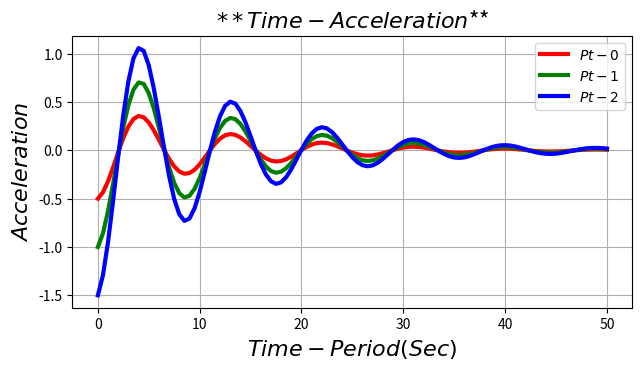

Write the Python code that produced this figure.

## C:\2302\Misc_14\Py_Acc_6R

import numpy as np 
import matplotlib.pyplot as plt  

x = np.arange(0, 50.5, 0.5)  

y0 = [  -0.5000,        -0.4341,        -0.3201,        -0.1748,        -0.0186,
         0.1276,         0.2460,         0.3239,         0.3555,         0.3416,
         0.2885,         0.2067,         0.1082,         0.0058,        -0.0890,
        -0.1663,        -0.2188,        -0.2420,        -0.2351,        -0.2006,
        -0.1443,        -0.0746,        -0.0010,         0.0669,         0.1209,
         0.1557,         0.1686,         0.1603,         0.1337,         0.0939,
         0.0466,        -0.0021,        -0.0467,        -0.0825,        -0.1060,
        -0.1153,        -0.1104,        -0.0926,        -0.0649,        -0.0315,
         0.0031,         0.0346,         0.0593,         0.0748,         0.0799,
         0.0751,         0.0619,         0.0425,         0.0198,        -0.0033,
        -0.0242,        -0.0407,        -0.0512,        -0.0548,        -0.0517,
        -0.0426,        -0.0291,        -0.0131,         0.0032,         0.0178,
         0.0290,         0.0359,         0.0379,         0.0352,         0.0286,
         0.0192,         0.0083,        -0.0027,        -0.0125,        -0.0200,
        -0.0247,        -0.0260,        -0.0242,        -0.0196,        -0.0130,
        -0.0054,         0.0023,         0.0091,         0.0142,         0.0172,
         0.0179,         0.0164,         0.0132,         0.0086,         0.0034,
        -0.0018,        -0.0064,        -0.0098,        -0.0118,        -0.0123,
        -0.0113,        -0.0090,        -0.0058,        -0.0022,         0.0014,
         0.0046,         0.0069,         0.0082,         0.0085,         0.0077,
         0.0060,    ]  

y1 = [  -1.0000,        -0.8582,        -0.6278,        -0.3437,        -0.0432,
         0.2381,         0.4697,         0.6288,         0.7022,         0.6872,
         0.5914,         0.4318,         0.2324,         0.0203,        -0.1773,
        -0.3373,        -0.4435,        -0.4875,        -0.4698,        -0.3980,
        -0.2855,        -0.1489,        -0.0060,         0.1261,         0.2331,
         0.3045,         0.3347,         0.3229,         0.2735,         0.1951,
         0.0994,        -0.0008,        -0.0928,        -0.1662,        -0.2136,
        -0.2316,        -0.2205,        -0.1843,        -0.1293,        -0.0637,
         0.0040,         0.0659,         0.1152,         0.1471,         0.1592,
         0.1514,         0.1263,         0.0879,         0.0421,        -0.0052,
        -0.0481,        -0.0817,        -0.1028,        -0.1099,        -0.1034,
        -0.0851,        -0.0584,        -0.0269,         0.0052,         0.0341,
         0.0567,         0.0709,         0.0756,         0.0709,         0.0582,
         0.0395,         0.0176,        -0.0047,        -0.0247,        -0.0400,
        -0.0494,        -0.0521,        -0.0484,        -0.0393,        -0.0262,
        -0.0112,         0.0040,         0.0175,         0.0278,         0.0341,
         0.0358,         0.0332,         0.0268,         0.0177,         0.0072,
        -0.0033,        -0.0126,        -0.0196,        -0.0237,        -0.0247,
        -0.0226,        -0.0181,        -0.0117,        -0.0045,         0.0026,
         0.0089,         0.0136,         0.0164,         0.0170,         0.0155,
         0.0123,   ] 

y2 = [  -1.5000,        -1.2923,        -0.9479,        -0.5185,        -0.0618,
         0.3657,         0.7157,         0.9527,         1.0577,         1.0287,
         0.8799,         0.6385,         0.3406,         0.0262,        -0.2662,
        -0.5036,        -0.6622,        -0.7296,        -0.7050,        -0.5986,
        -0.4298,        -0.2234,        -0.0070,         0.1929,         0.3540,
         0.4602,         0.5032,         0.4831,         0.4072,         0.2891,
         0.1460,        -0.0029,        -0.1395,        -0.2487,        -0.3196,
        -0.3469,        -0.3309,        -0.2768,        -0.1943,        -0.0952,
         0.0072,         0.1005,         0.1745,         0.2219,         0.2391,
         0.2266,         0.1881,         0.1304,         0.0619,        -0.0085,
        -0.0723,        -0.1224,        -0.1540,        -0.1647,        -0.1551,
        -0.1278,        -0.0875,        -0.0401,         0.0083,         0.0519,
         0.0858,         0.1068,         0.1134,         0.1061,         0.0867,
         0.0586,         0.0258,        -0.0074,        -0.0371,        -0.0601,
        -0.0740,        -0.0781,        -0.0726,        -0.0589,        -0.0393,
        -0.0166,         0.0063,         0.0265,         0.0420,         0.0513,
         0.0538,         0.0496,         0.0399,         0.0263,         0.0106,
        -0.0051,        -0.0189,        -0.0294,        -0.0355,        -0.0370,
        -0.0339,        -0.0271,        -0.0175,        -0.0067,         0.0041,
         0.0135,         0.0206,         0.0246,         0.0254,         0.0232,
         0.0183,   ]  

plt.figure( figsize = (8, 4) )  
plt.subplots_adjust(bottom = 0.2, left = 0.2) 

plt.plot(x, y0, 'r-', label = r'$Pt-0$', lw = 3)  
plt.plot(x, y1, 'g-', label = r'$Pt-1$', lw = 3) 
plt.plot(x, y2, 'b-', label = r'$Pt-2$', lw = 3)  

plt.xlabel(r'$Time-Period(Sec)$').set_fontsize(16)  
plt.ylabel(r'$Acceleration$').set_fontsize(16)  
plt.title(r'$**Time-Acceleration$**').set_fontsize(16)  

plt.grid(axis = 'both')  
plt.legend(loc = 'best')  

#  plt.savefig('Acceleration.png')  
plt.show()  
